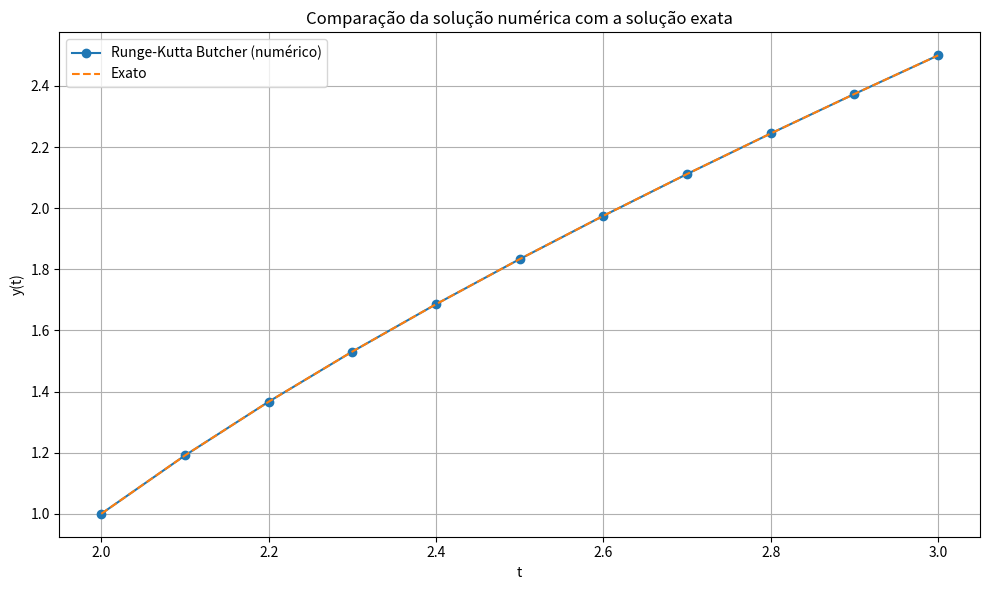

Source code (Python): (Note: this script raises an exception after producing the figure.)
import numpy as np
import matplotlib.pyplot as plt

def fty(t, y):
    return 1 + (t - y)**2

def exact_solution(t): 
    return (-1 - t + t**2) / (-1 + t)

def RungeKuttaButcher(fty, t0, tf, dt, y0):
    # Coeficientes do Butcher Tableau
    a = np.array([
        [0, 0, 0, 0],
        [1/3, 0, 0, 0],
        [-1/3, 1, 0, 0],
        [1, -1, 1, 0]
    ])
    b = np.array([1/8, 3/8, 3/8, 1/8])
    c = np.array([0, 1/3, 2/3, 1])
    
    t = t0
    w = y0
    sol = [[t, w]]
    n = int((tf - t0) / dt)
    
    for i in range(1, n + 1):
        K = np.zeros(4)
        K[0] = dt * fty(t + c[0]*dt, w)
        K[1] = dt * fty(t + c[1]*dt, w + a[1,0]*K[0])
        K[2] = dt * fty(t + c[2]*dt, w + a[2,0]*K[0] + a[2,1]*K[1])
        K[3] = dt * fty(t + c[3]*dt, w + a[3,0]*K[0] + a[3,1]*K[1] + a[3,2]*K[2])
        
        w = w + np.dot(b, K)
        t = t + dt
        
        sol.append([t, w])
    
    return sol

# Condições iniciais
t0 = 2.0
tf = 3.0
dt = 0.1
y0 = 1.0  # Valor inicial de y(t0)

sol = RungeKuttaButcher(fty, t0, tf, dt, y0)

# Solução exata para os mesmos tempos discretos para comparar
t_values = [t for t, y in sol]
exact_values = exact_solution(np.array(t_values))

print(f"{'Iteração'} {'t'} {'w'} {'Solução Exata'} {'Erro'}")
errors = []
for i, (t, w) in enumerate(sol):
    exact = exact_solution(t)
    error = exact - w
    errors.append(error)
    print(f"{i} {t:.2f} {w:.6f} {exact:.6f} {error:.6e}")

iterations = np.arange(len(sol))

plt.figure(figsize=(10, 6))
plt.plot(t_values, [y for t, y in sol], label='Runge-Kutta Butcher (numérico)', marker='o')
plt.plot(t_values, exact_values, label='Exato', linestyle='--')
plt.title('Comparação da solução numérica com a solução exata')
plt.xlabel('t')
plt.ylabel('y(t)')
plt.legend()
plt.grid(True)
plt.tight_layout()
plt.savefig('/home/ingrid/Relatorios_Numerico/Lista7/Figuras/solucao.pdf', format='pdf')
plt.show()

def formatar_taxa_ou_erro(valor):
    if (valor < 1e-2 or valor >= 1e+2 or (1e-2 <= valor < 1 and 'e' in f"{valor:.4e}")) and not (1e-1 <= abs(valor) < 1e+1):
        formatted_valor = f"${valor:.4e}".replace('e', ' \\cdot 10^{').replace('+0', '+').replace('-0', '-') + '}$'
    else:
        formatted_valor = f"{valor:.4f}"
    return formatted_valor

table_tex = []
table_tex.append(f"\\begin{{table}}[H]")
table_tex.append(f"\\centering")
table_tex.append(f"\caption{{Legenda.}}")
table_tex.append(f"\\label{{tab:}}")
table_tex.append(f"\\begin{{tabular}}{{|ccccc|}}")
table_tex.append(f"\\hline")
table_tex.append(f"Iteração & t & w & Solução Exata & Erro \\\\")
table_tex.append(f"\\hline")
for i, (t, w) in enumerate(sol):
    exact = exact_solution(t)
    error = exact - w
    error_formatted = formatar_taxa_ou_erro(error)
    table_tex.append(f"{i} & {t:.2f} & {w:.6f} & {exact:.6f} & {error_formatted} \\\\")
table_tex.append(f"\\hline")
table_tex.append(f"\\end{{tabular}}")
table_tex.append(f"\\end{{table}}")

table_str = "\n".join(table_tex)

with open('/home/ingrid/Numerical_Methods/Lista7/table.txt', 'w') as file:
    file.write(table_str)
